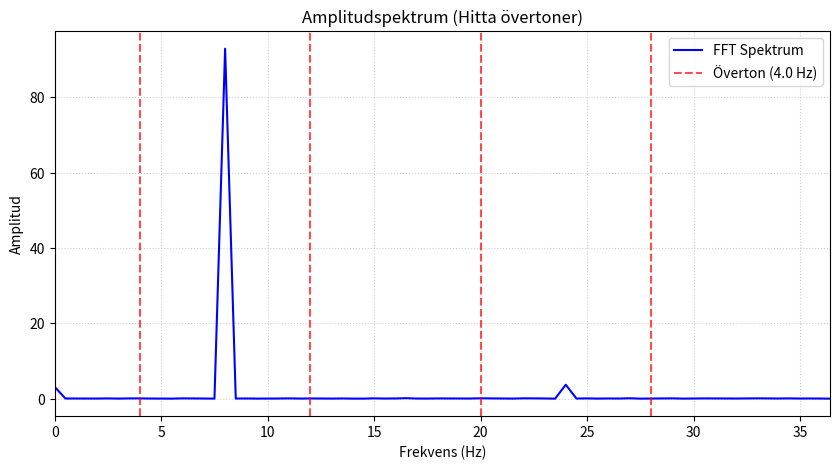

Write Python code to recreate this figure.
from dataclasses import dataclass
import matplotlib.pyplot as plt
from matplotlib.axes import Axes

import numpy as np


import numpy as np
from dataclasses import dataclass

# --- Databurkar ---

@dataclass
class Geometry:
    """
    Physical Dimensions.

    Attributes
    ----------
    inner_diameter : float
        Inner diameter of the stator [m].
    height : float
        Active height of the machine [m].
    airgap : float
        Clearance between rotor and stator [mm].
    pm_height : float
        Thickness of the permanent magnets in the magnetization direction [mm].
    """
    inner_diameter: float = 0.3
    height: float = 0.5
    airgap: float = 2.0
    pm_height: float = 5.0

@dataclass
class Winding:
    """
    Slots, poles and winding data.

    Attributes
    ----------
    poles : int
        Number of magnetic poles on the rotor [-].
    phases : int
        Number of electrical phases [-].
    slots : int
        Number of slots in the stator core [-].
    stator_fill : float
        Stator factor filled by copper [-].
    rotor_fill : float
        Fraction of rotor filled by permanent magnet [-].
    winding_matrix : np.ndarray
        Matrix containing the winding layout.
    """
    poles: int = 4
    phases: int = 5
    slots: int = 38
    stator_fill: float = 0.5
    rotor_fill: float = 0.5

    winding_matrix: np.ndarray = None # type: ignore

    def __post_init__(self):
        """
        Validates pole count and initializes the winding matrix if not provided.
        """
        assert self.poles % 2 == 0, f"poles must be an even number, got {self.poles}"
        if self.winding_matrix is None:
            if self.poles == 4 and self.slots == 38: # Boot up example
                self.winding_matrix = np.array([
                    [ 1,  1,  1, -3, -3,  2,  2,  2, -1, -1,  3,  3,  3, -2, -2,  1,  1,  1, -3, -3,  5,  5,  2, -1, -1,  3,  3,  3, -5, -2,  3,  3,  4, -2, -2,  1, -4,  1],
                    [ 1,  1,  1, -3, -3,  2,  2,  2, -1, -1,  3,  3,  3, -2, -2,  1,  1,  1, -3, -3,  5,  5,  2, -1, -1,  3,  3,  3, -5, -5,  3,  3,  4, -2, -2,  1, -4,  1],
                    [ 1,  1, -3, -3, -3,  2,  2, -1, -1, -1,  3,  3, -2, -2, -2,  1,  1, -3, -3, -3,  5,  5, -1, -1, -1,  3,  3, -2, -5, -5,  3,  3,  4, -2, -2,  1, -4, -3],
                    [ 1,  1, -3, -3, -3,  2,  2, -1, -1, -1,  3,  3, -2, -2, -2,  1,  1, -3, -3, -3,  5,  5, -1, -1, -1,  3,  3, -2, -5, -5,  3,  3,  4, -2, -2,  1, -4, -3]
                ])
            else:
                self.winding_matrix = np.zeros((self.poles, self.slots), dtype=int)

    def resize_matrix(self):
        """
        Resizes winding_matrix to match (poles, slots), padding with zeros or truncating.
        """
        old_poles, old_slots = self.winding_matrix.shape
        new_matrix = np.zeros((self.poles, self.slots), dtype=int)
        
        copy_poles = min(self.poles, old_poles)
        copy_slots = min(self.slots, old_slots)
        
        new_matrix[:copy_poles, :copy_slots] = self.winding_matrix[:copy_poles, :copy_slots]
        self.winding_matrix = new_matrix

        # Ensure no winding phase is higher than the available phases
        self.winding_matrix[np.abs(self.winding_matrix) > self.phases] = 0

    @property
    def total_winding_positions(self):
        """Sum of all up and down windings [-]."""
        return np.sum(self.winding_matrix != 0) # 0 here is empty

@dataclass
class Material:
    """
    Material data.

    Attributes
    ----------
    remanence : float
        Remanence magnetic flux density (B_r) for the magnet material [T].
    coercivity : float
        Coercivity (H_c), resistance to magnetization [MA/m].
    """
    remanence: float = 1.32
    coercivity: float = 1.04

@dataclass
class OperatingState:
    """
    Current operating state of the generator.

    Attributes
    ----------
    RPM : int
        Mechanical rotational speed of the rotor [rpm].
    noise : float
        Noise parameter for simulations [-].
    """
    RPM: int = 240
    noise: float = 0.03


# --- Beräkningar ---

@dataclass
class Generator:
    """
    Represents the full generator assembly and state.
    Provides calculated properties for physical, mechanical, and electrical characteristics.

    Attributes
    ----------
    geom : Geometry
        The geometric dimensions of the generator.
    wind : Winding
        The winding configuration and layout.
    material : Material
        The material properties of the generator.
    state : OperatingState
        The current operating state.
    """
    geom:Geometry
    wind:Winding
    material: Material
    state:OperatingState

    # -- 1. Geometri & Mekanik --
    @property
    def v_airgap(self) -> float:
        """Linear velocity in the airgap based on rotor RPM and diameter [m/s]."""
        return 2 * np.pi * self.geom.inner_diameter * self.state.RPM / 60

    # -- 2. Spår & Lindningar --
    @property
    def pole_pairs(self) -> int:
        """Number of magnetic pole pairs [-]."""
        return self.wind.poles // 2

    @property
    def q(self) -> float:
        """Number of slots per pole and phase [-]."""
        return self.wind.slots / (self.wind.poles * self.wind.phases)

    @property
    def angle_per_slot(self) -> float:
        """Electrical angle displacement between adjacent slots [rad]."""
        return (self.pole_pairs / self.wind.slots) * 2 * np.pi

    @property
    def electric_angles(self) -> np.ndarray:
        """Electrical angle position for each slot [rad]."""
        return (np.arange(1, self.wind.slots + 1) * self.angle_per_slot) % (2 * np.pi)

    # -- 3. Elektricitet & Magnetism --
    @property
    def frequency(self) -> float:
        """Electrical frequency at the current operating RPM [Hz]."""
        return self.pole_pairs * self.state.RPM / 60

    @property
    def electrical_angular_velocity(self) -> float:
        """Electrical angular velocity [rad/s]."""
        return (self.state.RPM / 60) * 2 * np.pi * self.pole_pairs

    @property
    def average_airgap_b_field(self) -> float:
        """Average magnetic flux density in the airgap [T]."""
        return (self.material.remanence / 0.8) * self.wind.rotor_fill

    @property
    def induced_e_field(self) -> float:
        """Induced electric field strength in the airgap [V/m]."""
        return self.average_airgap_b_field * self.v_airgap

    @property
    def conductor_U(self) -> float:
        """Induced voltage per conductor [V]."""
        return self.induced_e_field * self.geom.height

    @property
    def nominal_max_voltage(self) -> float:
        """Nominal maximum phase voltage [V]."""
        return self.conductor_U*self.wind.total_winding_positions/self.wind.phases



class SimulateGenerator:
    """A class for creating generating phase voltage graphs."""
    
    @staticmethod
    def get_total_windings_per_phase(phases: int, winding_matrix: np.ndarray) -> tuple[np.ndarray, np.ndarray, np.ndarray]:
        """
        Calculates the number of windings for each phase over all slots.

        Parameters
        ----------
        phases : int
            Number of electrical phases.
        winding_matrix : np.ndarray
            Winding matrix of shape (poles, slots).

        Returns
        -------
        tuple[np.ndarray, np.ndarray, np.ndarray]
            A tuple containing three arrays, each of shape (phases,):
            - Total windings (up + down)
            - Up windings
            - Down windings
        """
        phases_arr = np.arange(1, phases + 1)
        
        up_windings = np.sum(winding_matrix.ravel()[:, None] == phases_arr, axis=0)
        down_windings = np.sum(winding_matrix.ravel()[:, None] == -phases_arr, axis=0)
        return up_windings+down_windings, up_windings, down_windings, 
        
    @staticmethod
    def get_net_windings_per_slot(phases: int, winding_matrix: np.ndarray) -> np.ndarray:
        """
        Calculates the net windings (up - down) for each phase in each slot.

        Parameters
        ----------
        phases : int
            Number of electrical phases.
        winding_matrix : np.ndarray
            Winding matrix of shape (poles, slots).

        Returns
        -------
        np.ndarray
            A matrix of shape (phases, slots) with net windings.
        """
        phases_arr = np.arange(1, phases + 1)

        # Matrix shape: (poles, slots)
        # We want to count the number of up/down windings per phase for each slot
        nb_up = np.sum(winding_matrix[:, :, None] == phases_arr[None, None, :], axis=0).T
        nb_down = np.sum(winding_matrix[:, :, None] == -phases_arr[None, None, :], axis=0).T

        net_windings = nb_up - nb_down
        return net_windings

    @staticmethod
    def magnet(arg: np.ndarray) -> np.ndarray:
        """
        Evaluates the magnetic field pattern.

        Parameters
        ----------
        arg : np.ndarray
            Input array of electrical angles [rad].

        Returns
        -------
        np.ndarray
            Normalized magnetic field profile [-].
        """
        return (np.sign(np.sin(arg)) * (np.sin(arg) ** 2) + 0.228 * np.sin(3 * arg)) / 0.7724

    @staticmethod
    def simulate(generator: Generator, time_steps: np.ndarray) -> np.ndarray:
        """
        Simulates the generator voltages over time.

        Parameters
        ----------
        generator : Generator
            The configured generator object.
        time_steps : np.ndarray
            Array of simulation time steps [s].

        Returns
        -------
        np.ndarray
            A 2D array of phase voltages with shape (phases, len(time_steps)) [V].
        """
        net_windings_per_slot =SimulateGenerator.get_net_windings_per_slot(generator.wind.phases, generator.wind.winding_matrix)
        total_windings_per_phase = SimulateGenerator.get_total_windings_per_phase(generator.wind.phases, generator.wind.winding_matrix)[0]
        
        num_phases = generator.wind.phases
        num_steps = len(time_steps)
        phase_voltages = np.zeros((num_phases, num_steps))
        
        # 1. Calculate relative angles for time steps and slots
        # rotor_electrical_angles has shape (Time,)
        # generator.electric_angles has shape (Slots,)
        rotor_electrical_angles = time_steps * generator.electrical_angular_velocity
        
        # Broadcasting: create a (Time, Slots) matrix of relative angles
        relative_angles = rotor_electrical_angles[:, np.newaxis] + generator.electric_angles[np.newaxis, :]
        
        # 2. Evaluate magnetic field. Output shape: (Time, Slots)
        magnet_field_at_slots = SimulateGenerator.magnet(relative_angles)
        
        # 3. Calculate voltages for each phase
        for phase_idx in range(num_phases):
            net_windings_in_phase = net_windings_per_slot[phase_idx, :]
            windings_in_this_phase = total_windings_per_phase[phase_idx] # Over all slots
            noise_amplitude = windings_in_this_phase * generator.conductor_U * generator.state.noise
            
            # Get volate: (Time, Slots) @ (Slots,) -> (Time,)
            induced_voltage = (magnet_field_at_slots @ net_windings_in_phase) * generator.conductor_U
            
            # Add a vector of strictly positive uniform noise (uncentered)
            noise =  np.random.rand(num_steps) * noise_amplitude
            
            phase_voltages[phase_idx, :] = induced_voltage + noise
                
        return phase_voltages

    @staticmethod
    def plot_phase_voltages(time_steps: np.ndarray, phase_voltages: np.ndarray):
        """
        Plots the simulated voltages.

        Parameters
        ----------
        time_steps : np.ndarray
            Array of simulation time steps [s].
        phase_voltages : np.ndarray
            Array of phase voltages [V].
        """
        plt.figure(figsize=(10, 6))
        plt.title("Phase Voltages Over Time")
        plt.xlabel("Time [s]")
        plt.ylabel("Voltage [V]")
        
        for phase_idx in range(phase_voltages.shape[0]):
            plt.plot(time_steps, phase_voltages[phase_idx, :], label=f"Phase {phase_idx + 1}")

        # Plot sum
        plt.plot(time_steps, np.sum(phase_voltages, axis=0), "--", label="Sum of phase voltages", color="Black")
            
        plt.legend()
        plt.grid(True)
        plt.show()


class PostProcess:
    """Processes generator voltage curves and data to get further information about result."""
    
    @staticmethod
    def overtones(dt:float,fundamental_frequency:float, phase_voltages:np.ndarray):
        """
        Calculates and plots the FFT spectrum to find overtones.

        Parameters
        ----------
        dt : float
            Time step between samples [s].
        fundamental_frequency : float
            The fundamental electrical frequency of the signal [Hz].
        phase_voltages : np.ndarray
            Array of phase voltages [V].
        """
        phase_voltages = phase_voltages[1]
        N = phase_voltages.shape[-1] # number of datapoints
        voltage_fft = np.fft.fft(phase_voltages)
        magnitudes = 2/N*np.abs(voltage_fft)
        frequencies = np.fft.fftfreq(N, d=dt)
        print(frequencies)
        print(magnitudes)


        pos_index =  frequencies>= 0
        frekvenser_pos = frequencies[pos_index]
        magnituder_pos = magnitudes[pos_index]

        # 4. Definiera övertonernas frekvenser för att rita ut linjer i grafen
        goal_frequencies = np.arange(1,8, 2)*fundamental_frequency/2

        # 5. Plotta spektrumet
        plt.figure(figsize=(10, 5))
        plt.plot(frekvenser_pos, magnituder_pos, label='FFT Spektrum', color='b', linewidth=1.5)

        # Rita vertikala linjer där övertonerna *borde* ligga för enkel visuell koll
        for f in goal_frequencies:
            plt.axvline(x=f, color='r', linestyle='--', alpha=0.7, label=f'Överton ({f} Hz)' if f == goal_frequencies[0] else "")

        # Zooma in på det intressanta området (upp till strax förbi 7:e övertonen)
        plt.xlim(0, max(goal_frequencies) * 1.3)
        plt.title('Amplitudspektrum (Hitta övertoner)')
        plt.xlabel('Frekvens (Hz)')
        plt.ylabel('Amplitud')
        plt.grid(True, linestyle=':', alpha=0.6)
        plt.legend()
        plt.show()



def calculate():
    """
    Main execution routine for the generator simulation.
    Sets up the machine parameters, runs the simulation over a defined time period,
    and visualizes the phase voltages.
    """
    # 1. Setup 
    geometry = Geometry()
    winding = Winding()
    state = OperatingState()
    material = Material()
    generator = Generator(geometry, winding, material, state)

    # 2. Simulate
    N = 1024
    time_steps = np.linspace(0, 2, N, endpoint=False) # [s]
    dt= (2-0)/N
    phase_voltages = SimulateGenerator.simulate(generator, time_steps)

    
    # 3. Visualize
    # SimulateGenerator.plot_phase_voltages(time_steps, phase_voltages)

    PostProcess.overtones(dt, generator.frequency, phase_voltages)

if __name__ == "__main__":
    calculate()
